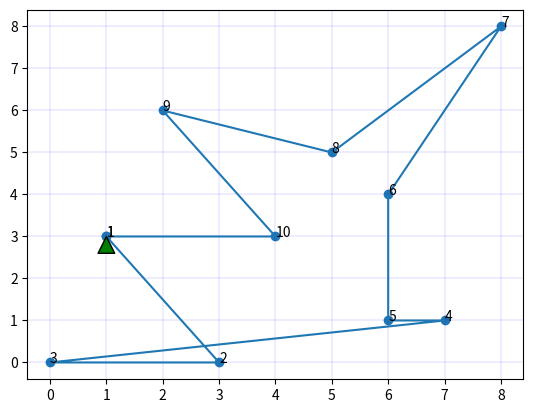

Reproduce this figure in Python.
import numpy as np
import random
import matplotlib.pyplot as plt

# Define the TSP problem
cities = [
    (0, 0), (1, 3), (4, 3), (6, 1), (3, 0),
    (5, 5), (2, 6), (8, 8), (6, 4), (7, 1)
]

def calculate_distance(route, distance_matrix):
    """Calculates the total distance of a route given a distance matrix."""
    return sum(distance_matrix[route[i - 1], route[i]] for i in range(len(route)))

def distance(city1, city2):
    return np.sqrt((city1[0] - city2[0])**2 + (city1[1] - city2[1])**2)

distance_matrix = np.array([[distance(c1, c2) for c2 in cities] for c1 in cities])

class Particle:
    def __init__(self, route, distance_matrix):
        self.route = route
        self.distance = calculate_distance(route, distance_matrix)
        self.best_route = route
        self.best_distance = self.distance
        self.velocity = []  # Velocity represented as a series of swaps

    def update_position(self):
        for swap in self.velocity:
            i, j = swap
            self.route[i], self.route[j] = self.route[j], self.route[i]

    def evaluate(self, distance_matrix):
        self.distance = calculate_distance(self.route, distance_matrix)
        if self.distance < self.best_distance:
            self.best_distance = self.distance
            self.best_route = self.route.copy()

    def update_velocity(self, global_best_route):
        self.velocity = []
        for _ in range(len(self.route) // 2):
            if random.random() < particle_best_attractor:
                # Swap towards personal best
                i, j = random.sample(range(len(self.route)), 2)
                if self.best_route[i] != self.route[i]:
                    self.velocity.append((i, j))
            else:
                # Swap towards global best
                i, j = random.sample(range(len(self.route)), 2)
                if global_best_route[i] != self.route[i]:
                    self.velocity.append((i, j))

def particle_swarm_optimization(num_cities, num_particles, max_iterations):
    """Implements PSO to solve the TSP."""
    # Initialize particles
    particles = [Particle(random.sample(range(num_cities), num_cities), distance_matrix)
                 for _ in range(num_particles)]

    global_best_route = particles[0].best_route
    global_best_distance = particles[0].best_distance

    for particle in particles:
        if particle.best_distance < global_best_distance:
            global_best_route = particle.best_route
            global_best_distance = particle.best_distance

    for iteration in range(max_iterations):
        for particle in particles:
            particle.update_velocity(global_best_route)
            particle.update_position()
            particle.evaluate(distance_matrix)

            # Update global best
            if particle.best_distance < global_best_distance:
                global_best_route = particle.best_route
                global_best_distance = particle.best_distance

        print(f"Iteration {iteration + 1}/{max_iterations}: Best Distance = {global_best_distance}")

    return global_best_route, global_best_distance

def plotGraph(bestRoute):
    x_val = [cities[x][0] for x in bestRoute]
    x_val.append(cities[bestRoute[0]][0])
    y_val = [cities[x][1] for x in bestRoute]
    y_val.append(cities[bestRoute[0]][1])
    plt.grid(True, color='blue', linewidth=0.1)
    plt.scatter(x_val, y_val)
    plt.plot(x_val, y_val)
    c = 1
    for x in bestRoute:
        if c == 1:
            plt.annotate(c, xy =(cities[x][0], cities[x][1]), xytext =(cities[x][0], cities[x][1]), arrowprops = dict(facecolor = "green", shrink = 0.05),)
        plt.annotate(c, xy =(cities[x][0], cities[x][1]), xytext =(cities[x][0], cities[x][1]))
        c+=1
    plt.show()

# Parameters
num_cities = len(cities)
""" Increasing the particle_best_attractor would drive or attract the individual search more towards each particles' best route 
while decreasing it would lead the search more towards the best solution of an entire swarm (global best route) over multiple iterations.
"""
particle_best_attractor = 0.1
num_particles = 20
max_iterations = 10

best_route, best_distance = particle_swarm_optimization(num_cities, num_particles, max_iterations)
print("Total Cities are: ", cities)
print("Best Route Found:", best_route)
print("Best Route Distance:", best_distance)
plotGraph(best_route)